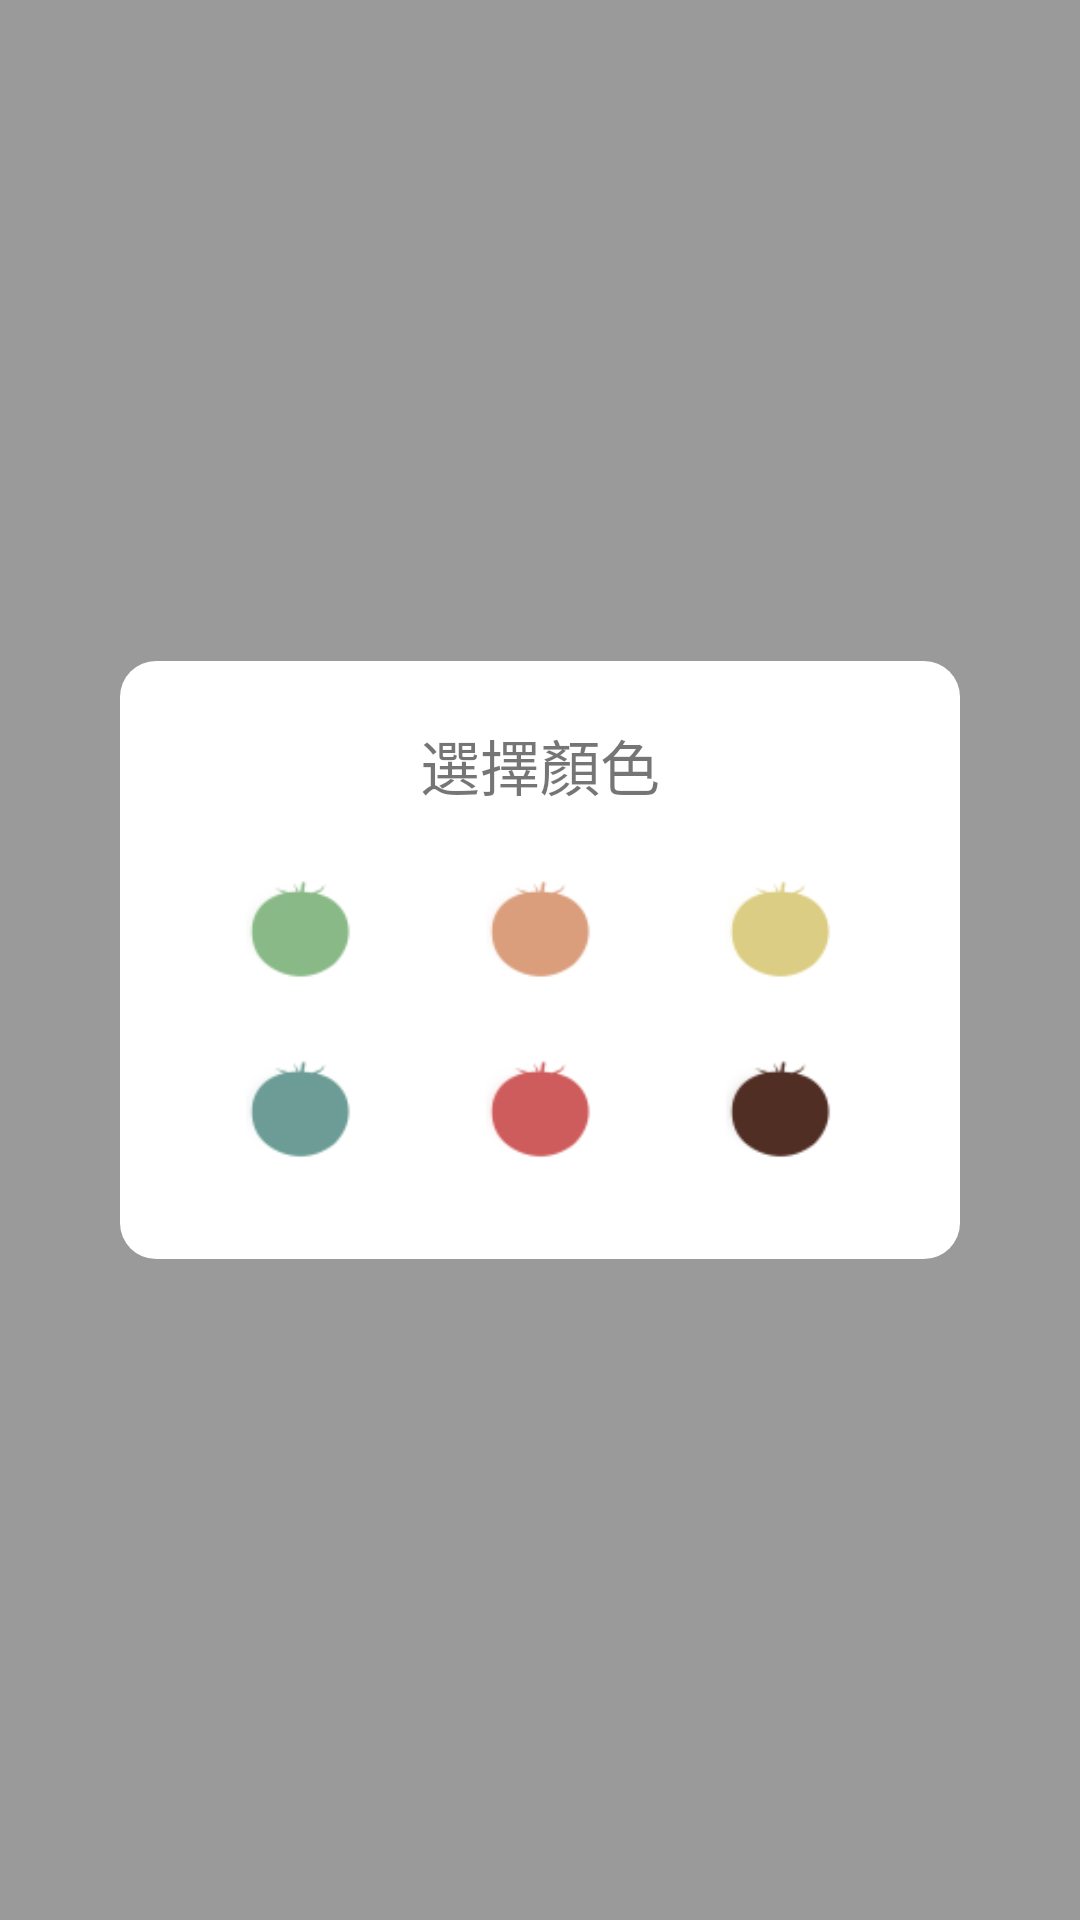

Here is an Android app screen rendered from its layout file. Give the layout XML and the strings, colors and styles it references.
<!-- AndroidManifest.xml: application theme AppTheme -->
<!-- res/layout/popupwindow_color.xml -->
<?xml version="1.0" encoding="utf-8"?>
<androidx.constraintlayout.widget.ConstraintLayout xmlns:android="http://schemas.android.com/apk/res/android"
    xmlns:app="http://schemas.android.com/apk/res-auto"
    xmlns:tools="http://schemas.android.com/tools"
    android:id="@+id/pop_color_cl_color"
    android:layout_width="match_parent"
    android:layout_height="match_parent"
    android:layout_gravity="center_horizontal"
    android:background="@color/defaultHalfTransParent"
    android:gravity="center"
    android:orientation="horizontal">

    <LinearLayout
        android:id="@+id/pop_color_ll_color"
        style="@style/WhiteBoard"
        android:layout_width="0dp"
        android:layout_height="wrap_content"
        android:layout_marginStart="40dp"
        android:layout_marginEnd="40dp"
        android:gravity="center"
        android:orientation="vertical"
        android:paddingHorizontal="30dp"
        android:paddingVertical="20dp"
        app:layout_constraintBottom_toBottomOf="parent"
        app:layout_constraintEnd_toEndOf="parent"
        app:layout_constraintStart_toStartOf="parent"
        app:layout_constraintTop_toTopOf="parent">

        <TextView
            android:id="@+id/textView19"
            android:layout_width="wrap_content"
            android:layout_height="wrap_content"
            android:layout_marginBottom="10dp"
            android:gravity="center"
            android:text="選擇顏色"
            android:textSize="20sp" />

        <LinearLayout
            android:id="@+id/pop_tomato_tv_icon39"
            android:layout_width="match_parent"
            android:layout_height="match_parent"
            android:gravity="center"
            android:orientation="horizontal"
            android:padding="10dp"
            android:text="圖示"
            android:textSize="18sp"
            app:layout_constraintEnd_toStartOf="@+id/pop_tomato_ll_icon"
            app:layout_constraintStart_toStartOf="@id/linearLayout5"
            app:layout_constraintTop_toTopOf="@+id/pop_tomato_ll_icon">

            <TextView
                android:id="@+id/pop_color_tv_color1"
                android:layout_width="40dp"
                android:layout_height="40dp"
                android:background="@drawable/tomato_gray_50px"
                android:backgroundTint="@color/tomatoGreen"
                android:backgroundTintMode="src_in"
                android:scaleX="0.9"
                android:scaleY="0.9"
                android:tag="tomatoGreen" />

            <TextView
                android:id="@+id/textView32"
                android:layout_width="wrap_content"
                android:layout_height="wrap_content"
                android:layout_weight="1" />

            <TextView
                android:id="@+id/pop_color_tv_color2"
                android:layout_width="40dp"
                android:layout_height="40dp"
                android:background="@drawable/tomato_gray_50px"
                android:backgroundTint="@color/tomatoSkin"
                android:backgroundTintMode="src_in"
                android:scaleX="0.9"
                android:scaleY="0.9"
                android:tag="tomatoSkin" />

            <TextView
                android:id="@+id/textView33"
                android:layout_width="wrap_content"
                android:layout_height="wrap_content"
                android:layout_weight="1" />

            <TextView
                android:id="@+id/pop_color_tv_color3"
                android:layout_width="40dp"
                android:layout_height="40dp"
                android:background="@drawable/tomato_gray_50px"
                android:backgroundTint="@color/tomatoYellow"
                android:backgroundTintMode="src_in"
                android:scaleX="0.9"
                android:scaleY="0.9"
                android:tag="tomatoYellow" />

        </LinearLayout>

        <LinearLayout
            android:id="@+id/pop_tomato_ll_color"
            android:layout_width="match_parent"
            android:layout_height="wrap_content"
            android:gravity="center"
            android:orientation="horizontal"
            android:padding="10dp"
            android:text="圖示"
            android:textSize="18sp"
            app:layout_constraintEnd_toStartOf="@+id/pop_tomato_ll_icon"
            app:layout_constraintStart_toStartOf="@id/linearLayout5"
            app:layout_constraintTop_toTopOf="@+id/pop_tomato_ll_icon">

            <TextView
                android:id="@+id/pop_color_tv_color4"
                android:layout_width="40dp"
                android:layout_height="40dp"
                android:background="@drawable/tomato_gray_50px"
                android:backgroundTint="@color/tomatoLake"
                android:backgroundTintMode="src_in"
                android:scaleX="0.9"
                android:scaleY="0.9"
                android:tag="tomatoLake" />

            <TextView
                android:id="@+id/textView29"
                android:layout_width="wrap_content"
                android:layout_height="wrap_content"
                android:layout_weight="1" />

            <TextView
                android:id="@+id/pop_color_tv_color5"
                android:layout_width="40dp"
                android:layout_height="40dp"
                android:background="@drawable/tomato_gray_50px"
                android:backgroundTint="@color/tomatoRed"
                android:backgroundTintMode="src_in"
                android:scaleX="0.9"
                android:scaleY="0.9"
                android:tag="tomatoRed" />

            <TextView
                android:layout_width="wrap_content"
                android:layout_height="wrap_content"
                android:layout_weight="1" />

            <TextView
                android:id="@+id/pop_color_tv_color6"
                android:layout_width="40dp"
                android:layout_height="40dp"
                android:background="@drawable/tomato_gray_50px"
                android:backgroundTint="@color/tomatoBrown"
                android:backgroundTintMode="src_in"
                android:scaleX="0.9"
                android:scaleY="0.9"
                android:tag="tomatoBrown" />

        </LinearLayout>

    </LinearLayout>

</androidx.constraintlayout.widget.ConstraintLayout>
<!-- resources referenced by this layout -->
<resources>
  <color name="defaultHalfTransParent">#80585858</color>
  <color name="tomatoBrown">#502E24</color>
  <color name="tomatoGreen">#89B986</color>
  <color name="tomatoLake">#FC6A9B94</color>
  <color name="tomatoRed">#CF5C5C</color>
  <color name="tomatoSkin">#DA9E7D</color>
  <color name="tomatoYellow">#DBCD83</color>
  <!-- drawable tomato_gray_50px: png bitmap (drawable, 2676 bytes) -->
  <style name="WhiteBoard">
          <item name="android:background">@drawable/style_ll_board</item>
      </style>
  <style name="AppTheme" parent="Theme.AppCompat.Light.NoActionBar">
          <item name="colorPrimary">@color/colorPrimary</item>
          <item name="colorPrimaryDark">@color/colorPrimaryDark</item> 
          <item name="android:windowBackground">@color/colorPrimaryDark</item> 
          <item name="android:background">@color/defaultTransParent</item>  
          <item name="colorAccent">@color/defaultBlue</item>
          <item name="android:windowNoTitle">true</item>
      </style>
  <!-- drawable style_ll_board (drawable) -->
  <?xml version="1.0" encoding="utf-8"?>
  <shape android:shape="rectangle" xmlns:android="http://schemas.android.com/apk/res/android">
      <solid android:color="@color/defaultWhite"></solid>
      <corners android:radius="12dp"></corners>
  </shape>
  <color name="colorPrimary">#0071EA</color>
  <color name="colorPrimaryDark">#DDDDDD</color>
  <color name="defaultTransParent">#00FFFFFF</color>
  <color name="defaultBlue">#0071EA</color>
  <color name="defaultWhite">#FFFFFF</color>
</resources>
